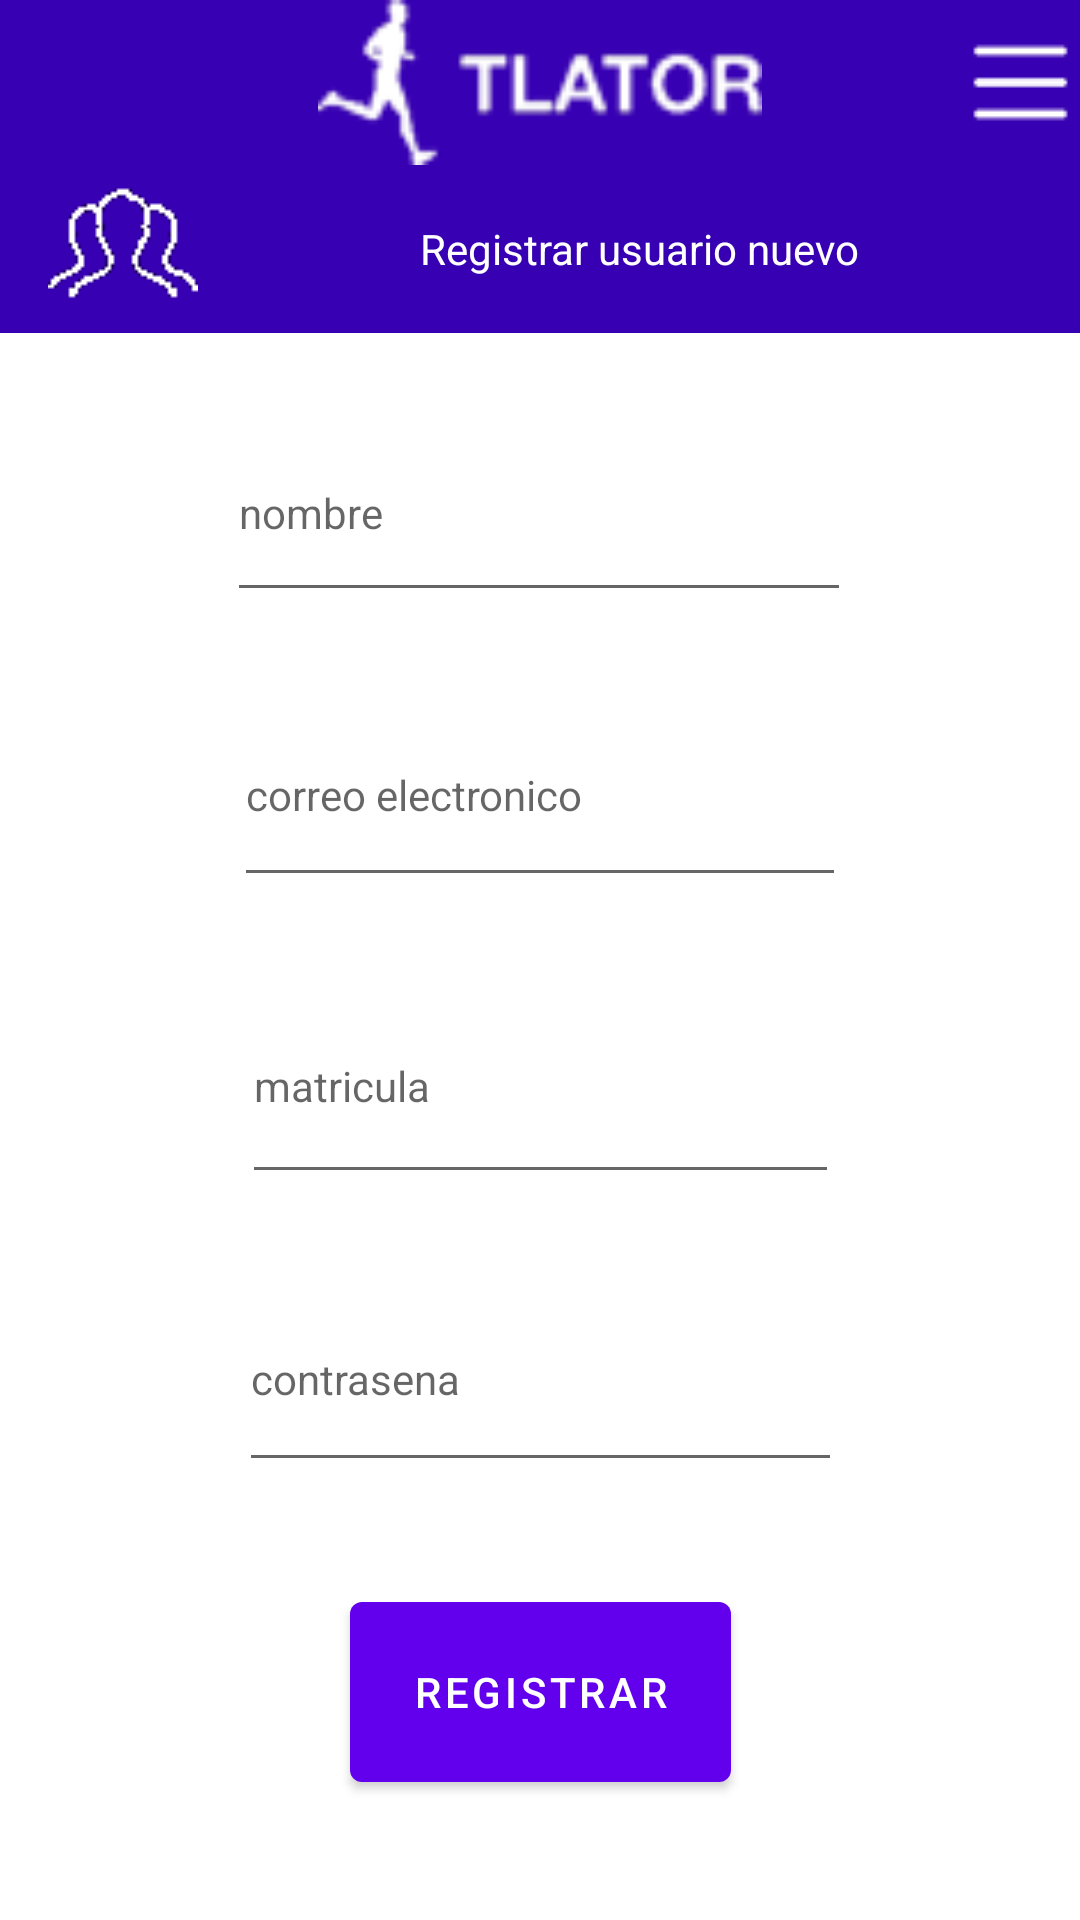

Android layout source for this screen:
<!-- AndroidManifest.xml: activity theme Theme.MaterialComponents.Light.NoActionBar -->
<!-- res/layout/activity_sing_up.xml -->
<?xml version="1.0" encoding="utf-8"?>
<androidx.constraintlayout.widget.ConstraintLayout xmlns:android="http://schemas.android.com/apk/res/android"
    xmlns:app="http://schemas.android.com/apk/res-auto"
    xmlns:tools="http://schemas.android.com/tools"
    android:layout_width="match_parent"
    android:layout_height="match_parent"
    tools:context=".SingUpActivity">
    <include
        android:id="@+id/include"
        layout="@layout/personsingup" />

    <EditText
        android:id="@+id/etNombre"
        android:layout_width="208dp"
        android:layout_height="69dp"
        android:layout_marginTop="24dp"
        android:ems="10"
        android:hint="nombre"
        android:inputType="text"
        android:textSize="14sp"
        app:layout_constraintEnd_toEndOf="parent"
        app:layout_constraintHorizontal_bias="0.497"
        app:layout_constraintStart_toStartOf="parent"
        app:layout_constraintTop_toBottomOf="@+id/include" />

    <EditText
        android:id="@+id/etContrasena"
        android:layout_width="201dp"
        android:layout_height="72dp"
        android:layout_marginTop="24dp"
        android:ems="10"
        android:hint="contrasena"
        android:inputType="text"
        android:textSize="14sp"
        app:layout_constraintEnd_toEndOf="parent"
        app:layout_constraintStart_toStartOf="parent"
        app:layout_constraintTop_toBottomOf="@+id/etMatricula" />

    <EditText
        android:id="@+id/etMatricula"
        android:layout_width="199dp"
        android:layout_height="75dp"
        android:layout_marginTop="24dp"
        android:ems="10"
        android:hint="matricula"
        android:inputType="text"
        android:textSize="14sp"
        app:layout_constraintEnd_toEndOf="parent"
        app:layout_constraintStart_toStartOf="parent"
        app:layout_constraintTop_toBottomOf="@+id/etCorreo" />

    <EditText
        android:id="@+id/etCorreo"
        android:layout_width="204dp"
        android:layout_height="71dp"
        android:layout_marginTop="24dp"
        android:ems="10"
        android:hint="correo electronico"
        android:inputType="text"
        android:textSize="14sp"
        app:layout_constraintEnd_toEndOf="parent"
        app:layout_constraintStart_toStartOf="parent"
        app:layout_constraintTop_toBottomOf="@+id/etNombre" />

    <Button
        android:id="@+id/btnSingup"
        android:layout_width="127dp"
        android:layout_height="72dp"
        android:layout_marginTop="32dp"
        android:onClick="postUser"
        android:text="@string/singup_btn_singup"
        app:layout_constraintBottom_toBottomOf="parent"
        app:layout_constraintEnd_toEndOf="parent"
        app:layout_constraintStart_toStartOf="parent"
        app:layout_constraintTop_toBottomOf="@+id/etContrasena"
        app:layout_constraintVertical_bias="0.044" />

</androidx.constraintlayout.widget.ConstraintLayout>
<!-- res/layout/personsingup.xml (included above) -->
<?xml version="1.0" encoding="utf-8"?>
<com.google.android.material.appbar.AppBarLayout xmlns:android="http://schemas.android.com/apk/res/android"
    xmlns:app="http://schemas.android.com/apk/res-auto"
    xmlns:tools="http://schemas.android.com/tools"
    android:id="@+id/person"
    android:layout_width="match_parent"
    android:layout_height="wrap_content"
    android:background="@color/colorTlator"
    app:layout_constraintStart_toStartOf="parent"
    app:layout_constraintTop_toTopOf="parent">

    <androidx.appcompat.widget.Toolbar
        android:id="@+id/per_toolb_a"
        android:layout_width="match_parent"
        android:layout_height="55dp"
        android:layout_gravity="center">

        <ImageButton
            android:id="@+id/header_imgbtn_a"
            android:layout_width="40dp"
            android:layout_height="40dp"
            android:layout_gravity="end"
            android:background="#003700B3"
            android:outlineAmbientShadowColor="#003700B3"
            android:outlineSpotShadowColor="#003700B3"
            app:srcCompat="@drawable/menu" />

        <ImageView
            android:id="@+id/header_img_a"
            android:layout_width="220dp"
            android:layout_height="55dp"
            android:layout_gravity="center"
            android:background="#003700B3"
            android:outlineAmbientShadowColor="#003700B3"
            android:outlineSpotShadowColor="#003700B3"
            app:srcCompat="@drawable/headii" />
    </androidx.appcompat.widget.Toolbar>

    <androidx.appcompat.widget.Toolbar
        android:id="@+id/per_toolb"
        android:layout_width="match_parent"
        android:layout_height="match_parent"
        android:background="@color/colorTlator"
        android:textAppearance="@style/TextAppearance.AppCompat.Body1"
        app:titleTextColor="@color/white">

        <ImageButton
            android:id="@+id/toolb_imgbtn_team"
            android:layout_width="wrap_content"
            android:layout_height="wrap_content"
            android:layout_gravity="start"
            android:background="#003700B3"
            android:outlineAmbientShadowColor="#003700B3"
            android:outlineSpotShadowColor="#003700B3"
            app:srcCompat="@drawable/users" />

        <Button
            android:id="@+id/toolb_btn_home"
            android:layout_width="match_parent"
            android:layout_height="match_parent"
            android:layout_gravity="left"
            android:background="#003700B3"
            android:shadowColor="#003700B3"
            android:text="@string/singup_h1"
            android:textAppearance="@style/TextAppearance.AppCompat.Body1"
            android:textSize="14sp" />

    </androidx.appcompat.widget.Toolbar>
</com.google.android.material.appbar.AppBarLayout>
<!-- resources referenced by this layout -->
<resources>
  <color name="colorTlator">#3700B3</color>
  <color name="white">#FFFFFFFF</color>
  <!-- drawable headii: png bitmap (drawable, 2771 bytes) -->
  <!-- drawable menu: png bitmap (drawable, 280 bytes) -->
  <!-- drawable users: png bitmap (drawable, 1072 bytes) -->
  <string name="singup_btn_singup">Registrar</string>
  <string name="singup_h1">Registrar usuario nuevo</string>
</resources>
